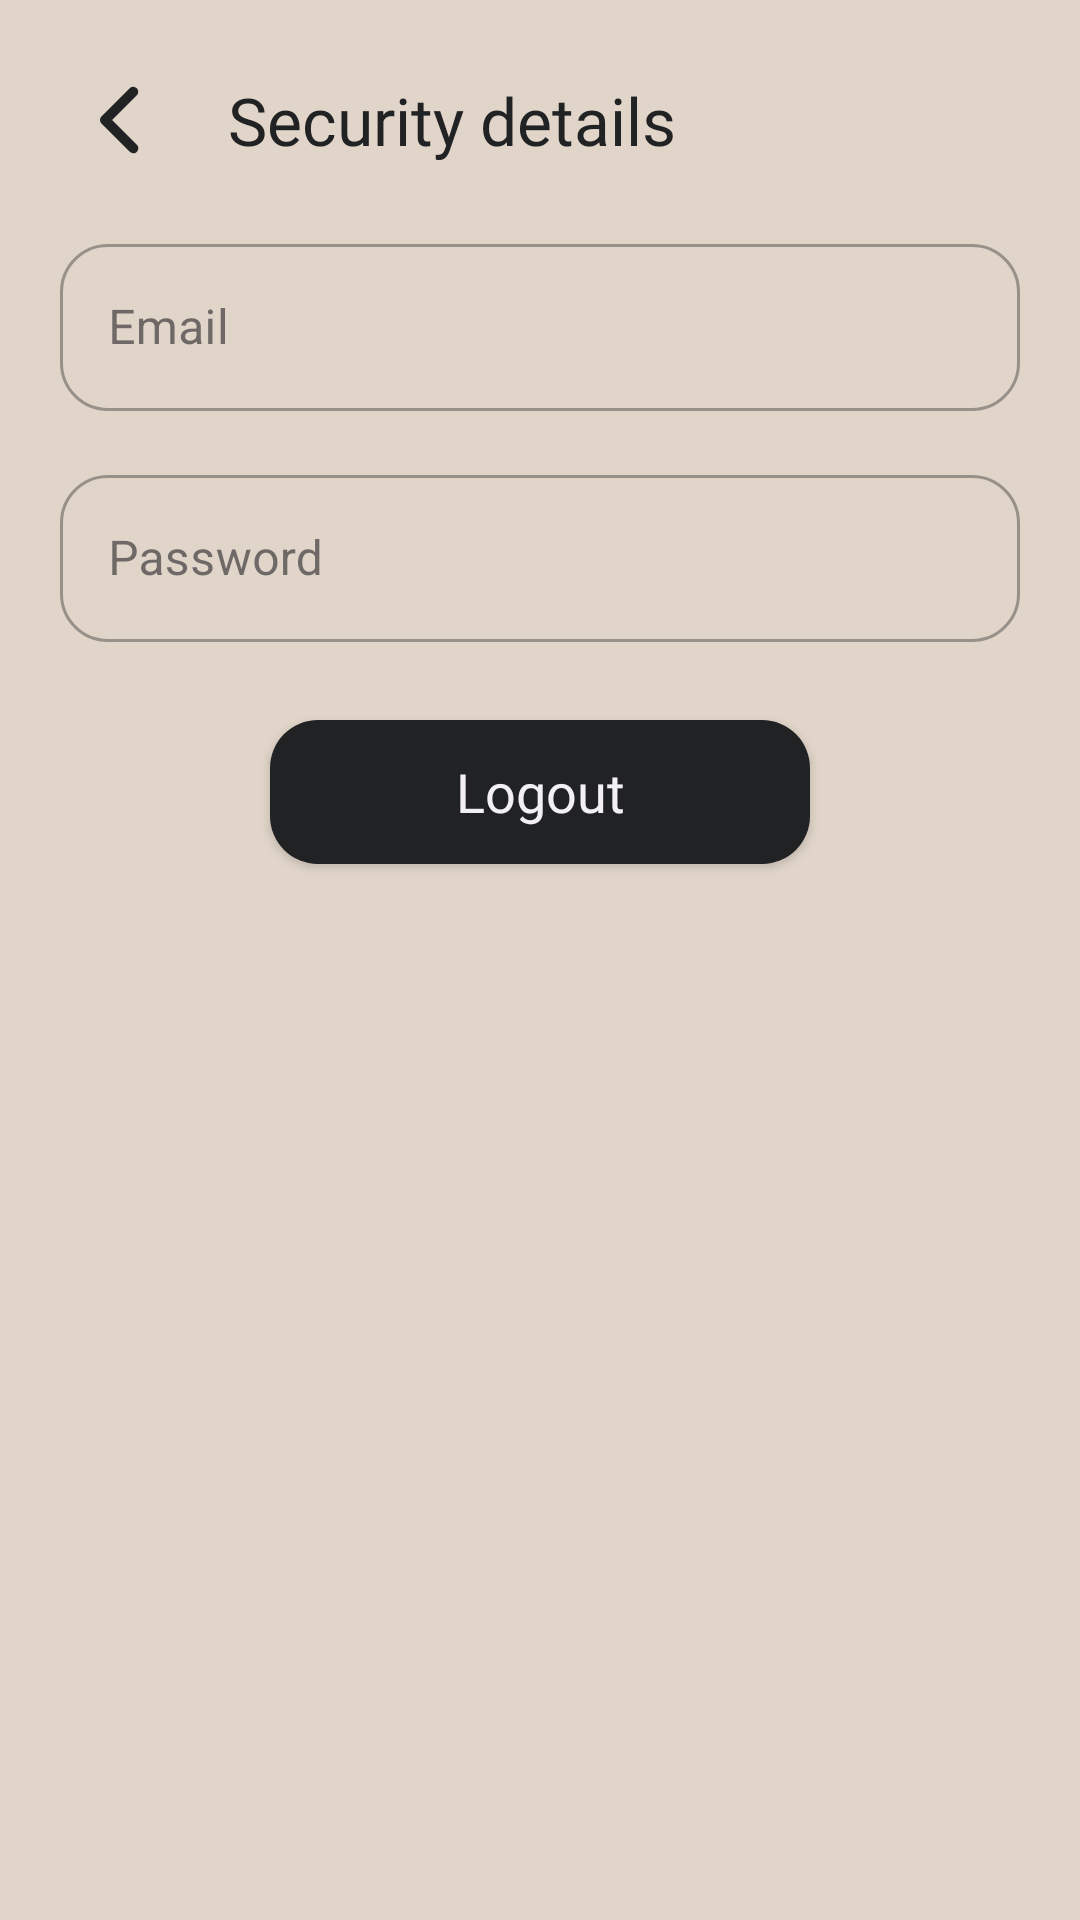

Android layout source for this screen:
<!-- AndroidManifest.xml: application theme Theme.TrueGain -->
<!-- res/layout/fragment_profile_security.xml -->
<?xml version="1.0" encoding="utf-8"?>
<ScrollView xmlns:android="http://schemas.android.com/apk/res/android"
    xmlns:tools="http://schemas.android.com/tools"
    android:layout_width="match_parent"
    android:layout_height="match_parent"
    android:scrollbars="none"
    tools:context=".ui.profile.ProfileSecurityFragment">

    <LinearLayout
        android:layout_width="match_parent"
        android:layout_height="wrap_content"
        android:orientation="vertical"
        android:padding="20dp">

        <LinearLayout
            android:layout_width="match_parent"
            android:layout_height="wrap_content"
            android:layout_marginBottom="16dp"
            android:orientation="horizontal">

            <ImageView
                android:id="@+id/profile_security_button_back"
                android:layout_width="40dp"
                android:layout_height="match_parent"
                android:background="@drawable/background_ripple"
                android:clickable="true"
                android:src="@drawable/ic_arrow_left" />

            <TextView
                android:id="@+id/workout_list_title"
                android:layout_width="wrap_content"
                android:layout_height="match_parent"
                android:layout_marginStart="16dp"
                android:gravity="center"
                android:text="Security details"
                android:textAppearance="@style/TextAppearance.TrueGain.PrimaryBold"
                android:textSize="22sp" />

        </LinearLayout>


        <com.google.android.material.textfield.TextInputLayout

            style="@style/Widget.MaterialComponents.TextInputLayout.OutlinedBox"
            android:layout_width="match_parent"
            android:layout_height="wrap_content"
            android:layout_marginBottom="16dp"
            android:focusable="false"
            android:hint="Email">

            <com.google.android.material.textfield.TextInputEditText
                android:id="@+id/profile_security_email"
                android:layout_width="match_parent"
                android:layout_height="wrap_content"
                android:focusable="false"
                android:lines="1" />

        </com.google.android.material.textfield.TextInputLayout>

        <com.google.android.material.textfield.TextInputLayout

            style="@style/Widget.MaterialComponents.TextInputLayout.OutlinedBox"
            android:layout_width="match_parent"
            android:layout_height="wrap_content"
            android:layout_marginBottom="16dp"
            android:focusable="false"
            android:hint="Password">

            <com.google.android.material.textfield.TextInputEditText
                android:id="@+id/profile_security_password"
                android:layout_width="match_parent"
                android:layout_height="wrap_content"
                android:focusable="false"
                android:lines="1" />

        </com.google.android.material.textfield.TextInputLayout>

        <Button
            android:id="@+id/profile_security_logout"
            android:layout_width="180dp"
            android:layout_height="wrap_content"
            android:layout_gravity="center"
            android:layout_marginTop="10dp"
            android:layout_marginBottom="16dp"
            android:background="@drawable/background_round_corners"
            android:text="Logout"
            android:textAllCaps="false"
            android:textAppearance="@style/TextAppearance.TrueGain.SecondaryLight"
            android:textColor="@color/zircon"
            android:textSize="18dp" />


    </LinearLayout>

</ScrollView>
<!-- resources referenced by this layout -->
<resources>
  <color name="zircon">#f2f0f3</color>
  <!-- drawable background_ripple (drawable) -->
  <?xml version="1.0" encoding="utf-8"?>
  <ripple xmlns:android="http://schemas.android.com/apk/res/android"
      android:color="@color/black_russian_highlight_dark">
  
      <item android:id="@android:id/mask">
          <shape android:shape="oval">
              <solid android:color="@color/black_russian" />
          </shape>
      </item>
  
  </ripple>
  <!-- drawable background_round_corners (drawable) -->
  <?xml version="1.0" encoding="utf-8"?>
  <ripple xmlns:android="http://schemas.android.com/apk/res/android"
      android:color="@color/black_russian_highlight_dark">
      <item android:id="@android:id/mask">
          <shape android:shape="rectangle">
              <solid android:color="@color/black_russian_highlight_dark" />
              <corners android:radius="16dp" />
          </shape>
      </item>
  
      <item android:id="@android:id/background">
          <shape android:shape="rectangle">
              <solid android:color="@color/black_russian" />
              <corners android:radius="16dp" />
          </shape>
      </item>
  </ripple>
  <!-- drawable ic_arrow_left (drawable) -->
  <vector xmlns:android="http://schemas.android.com/apk/res/android"
      android:width="40dp"
      android:height="40dp"
      android:viewportWidth="24"
      android:viewportHeight="24"
      android:tint="@color/black_russian">
      <path
          android:fillColor="#000000"
          android:pathData="M14.657,18.657a1,1 0,0 1,-0.707 -0.293l-5.657,-5.657a1,1 0,0 1,0 -1.414l5.657,-5.657a1,1 0,0 1,1.414 1.414L10.414,12l4.95,4.95a1,1 0,0 1,-0.707 1.707z" />
  </vector>
  <style name="TextAppearance.TrueGain.PrimaryBold" parent="Theme.TrueGain.Text">
          <item name="android:textSize">30sp</item>
          <item name="android:fontFamily">@font/montserrat_bold</item>
          <item name="android:textColor">@color/black_russian</item>
      </style>
  <style name="TextAppearance.TrueGain.SecondaryLight" parent="Theme.TrueGain.Text">
          <item name="android:textColor">@color/zircon</item>
      </style>
  <style name="Theme.TrueGain" parent="Base.Theme.TrueGain" />
  <color name="black_russian_highlight_dark">#323335</color>
  <color name="black_russian">#212224</color>
  <style name="Theme.TrueGain.Text">
          <item name="android:textSize">14sp</item>
          <item name="android:textColor">@color/zircon</item>
          <item name="android:fontFamily">@font/montserrat</item>
      </style>
  <color name="twine">#c09551</color>
  <color name="pearl_bush">#e1d5c9</color>
  <style name="ThemeOverlay.TrueGain.BottomSheetDialog" parent="ThemeOverlay.MaterialComponents.BottomSheetDialog">
          <item name="bottomSheetStyle">@style/ModalBottomSheetDialog</item>
      </style>
  <style name="ShapeAppearance.App.SmallComponent" parent="ShapeAppearance.MaterialComponents.SmallComponent">
          <item name="cornerFamily">rounded</item>
          <item name="cornerSize">16dp</item>
      </style>
  <style name="ModalBottomSheetDialog" parent="Widget.MaterialComponents.BottomSheet.Modal">
          <item name="backgroundTint">@color/pearl_bush</item>
          <item name="shapeAppearance">@style/ShapeAppearance.App.LargeComponent</item>
      </style>
  <style name="ShapeAppearance.App.LargeComponent" parent="ShapeAppearance.MaterialComponents.LargeComponent">
          <item name="cornerFamily">rounded</item>
          <item name="cornerSize">16dp</item>
      </style>
</resources>
